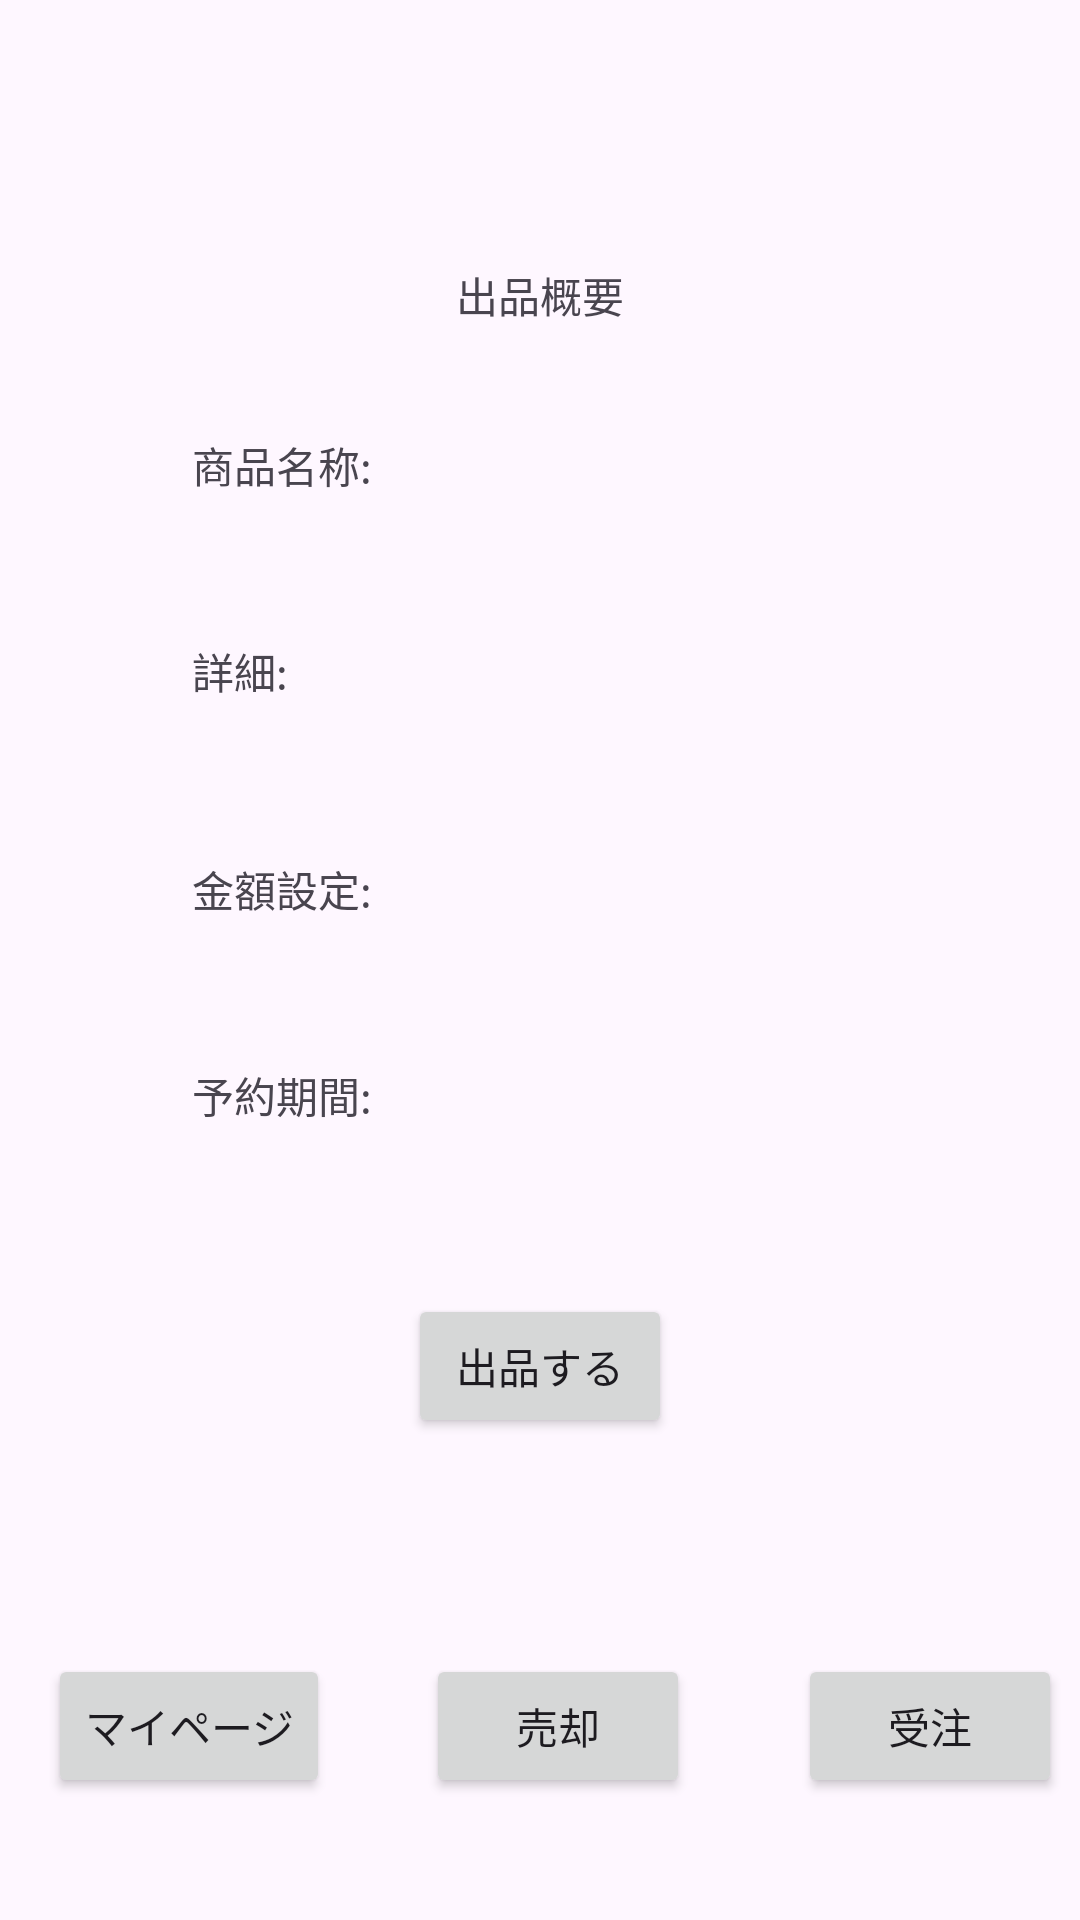

Here is an Android app screen rendered from its layout file. Give the layout XML and the strings, colors and styles it references.
<!-- AndroidManifest.xml: application theme Theme.MypageSelerTest -->
<!-- res/layout/activity_sub2.xml -->
<?xml version="1.0" encoding="utf-8"?>
<androidx.constraintlayout.widget.ConstraintLayout xmlns:android="http://schemas.android.com/apk/res/android"
    xmlns:app="http://schemas.android.com/apk/res-auto"
    xmlns:tools="http://schemas.android.com/tools"
    android:layout_width="match_parent"
    android:layout_height="match_parent"
    tools:context=".SubActivity2">

    <TextView
        android:id="@+id/title03"
        android:layout_width="wrap_content"
        android:layout_height="wrap_content"
        android:layout_marginTop="88dp"
        android:text="@string/title2"
        app:layout_constraintEnd_toEndOf="parent"
        app:layout_constraintStart_toStartOf="parent"
        app:layout_constraintTop_toTopOf="parent" />

    <TextView
        android:id="@+id/t_productname"
        android:layout_width="wrap_content"
        android:layout_height="wrap_content"
        android:layout_marginStart="64dp"
        android:layout_marginTop="36dp"
        android:text="@string/tv_productname"
        app:layout_constraintStart_toStartOf="parent"
        app:layout_constraintTop_toBottomOf="@+id/title03" />

    <TextView
        android:id="@+id/t_detail"
        android:layout_width="wrap_content"
        android:layout_height="wrap_content"
        android:layout_marginStart="64dp"
        android:layout_marginTop="48dp"
        android:text="@string/tv_detail"
        app:layout_constraintStart_toStartOf="parent"
        app:layout_constraintTop_toBottomOf="@+id/t_productname" />

    <TextView
        android:id="@+id/t_amountsetting"
        android:layout_width="wrap_content"
        android:layout_height="wrap_content"
        android:layout_marginStart="64dp"
        android:layout_marginTop="52dp"
        android:text="@string/tv_amountsetting"
        app:layout_constraintStart_toStartOf="parent"
        app:layout_constraintTop_toBottomOf="@+id/t_detail" />

    <TextView
        android:id="@+id/t_reservationperiod"
        android:layout_width="wrap_content"
        android:layout_height="wrap_content"
        android:layout_marginStart="64dp"
        android:layout_marginTop="48dp"
        android:text="@string/tv_reservationperiod"
        app:layout_constraintStart_toStartOf="parent"
        app:layout_constraintTop_toBottomOf="@+id/t_amountsetting" />

    <Button
        android:id="@+id/b_list03"
        android:layout_width="wrap_content"
        android:layout_height="wrap_content"
        android:layout_marginTop="56dp"
        android:onClick="onButtonClick"
        android:text="@string/bt_list2"
        app:layout_constraintEnd_toEndOf="parent"
        app:layout_constraintStart_toStartOf="parent"
        app:layout_constraintTop_toBottomOf="@+id/t_reservationperiod" />

    <Button
        android:id="@+id/b_mypage03"
        android:layout_width="wrap_content"
        android:layout_height="wrap_content"
        android:layout_marginStart="16dp"
        android:layout_marginTop="72dp"
        android:onClick="onButtonClick"
        android:text="@string/bt_mypage2"
        app:layout_constraintStart_toStartOf="parent"
        app:layout_constraintTop_toBottomOf="@+id/b_list03" />

    <Button
        android:id="@+id/b_sell03"
        android:layout_width="wrap_content"
        android:layout_height="wrap_content"
        android:layout_marginStart="32dp"
        android:layout_marginTop="72dp"
        android:text="@string/bt_sell1"
        app:layout_constraintStart_toEndOf="@+id/b_mypage03"
        app:layout_constraintTop_toBottomOf="@+id/b_list03" />

    <Button
        android:id="@+id/b_order03"
        android:layout_width="wrap_content"
        android:layout_height="wrap_content"
        android:layout_marginStart="36dp"
        android:layout_marginTop="72dp"
        android:text="@string/bt_order2"
        app:layout_constraintStart_toEndOf="@+id/b_sell03"
        app:layout_constraintTop_toBottomOf="@+id/b_list03" />
</androidx.constraintlayout.widget.ConstraintLayout>
<!-- resources referenced by this layout -->
<resources>
  <string name="bt_list2">出品する</string>
  <string name="bt_mypage2">マイページ</string>
  <string name="bt_order2">受注</string>
  <string name="bt_sell1">売却</string>
  <string name="title2">出品概要</string>
  <string name="tv_amountsetting">金額設定:</string>
  <string name="tv_detail">詳細:</string>
  <string name="tv_productname">商品名称:</string>
  <string name="tv_reservationperiod">予約期間:</string>
  <style name="Theme.MypageSelerTest" parent="Base.Theme.MypageSelerTest" />
  <style name="Base.Theme.MypageSelerTest" parent="Theme.Material3.DayNight.NoActionBar">
          
          
      </style>
</resources>
